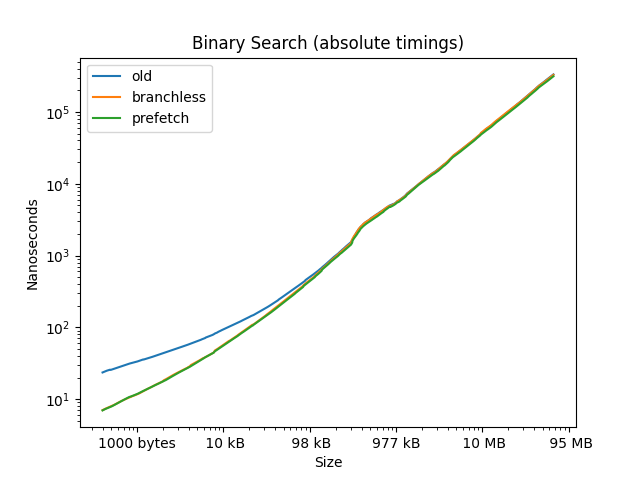

Values plotted in this chart, from the file beside it:
4, 5, 1, 1
8, 6, 2, 2
12, 6, 2, 2
16, 8, 2, 2
20, 10, 3, 3
24, 12, 3, 3
28, 15, 3, 3
32, 15, 3, 3
36, 14, 4, 4
40, 15, 4, 4
44, 16, 4, 4
48, 50, 4, 4
52, 18, 4, 4
56, 16, 4, 4
60, 15, 4, 4
64, 16, 4, 4
68, 18, 5, 5
72, 16, 5, 5
76, 17, 5, 5
80, 17, 5, 5
84, 18, 5, 5
88, 19, 5, 5
92, 19, 5, 5
96, 18, 6, 6
100, 21, 5, 5
104, 20, 5, 5
108, 20, 5, 5
112, 17, 6, 6
116, 20, 6, 5
120, 21, 5, 5
124, 21, 6, 5
128, 21, 6, 6
132, 21, 7, 7
136, 22, 7, 7
140, 22, 7, 7
144, 22, 7, 7
148, 22, 7, 7
152, 22, 7, 7
156, 21, 7, 7
160, 23, 7, 7
164, 24, 7, 7
168, 22, 7, 7
172, 23, 7, 7
176, 23, 7, 7
180, 23, 7, 7
184, 23, 7, 7
188, 23, 7, 7
192, 24, 7, 7
196, 25, 7, 7
200, 24, 7, 7
204, 24, 7, 7
208, 24, 7, 8
212, 25, 7, 8
216, 25, 8, 7
220, 26, 7, 7
224, 27, 8, 9
228, 25, 8, 7
232, 25, 8, 8
236, 26, 8, 7
240, 25, 8, 8
244, 26, 8, 8
... 1,194 more rows
